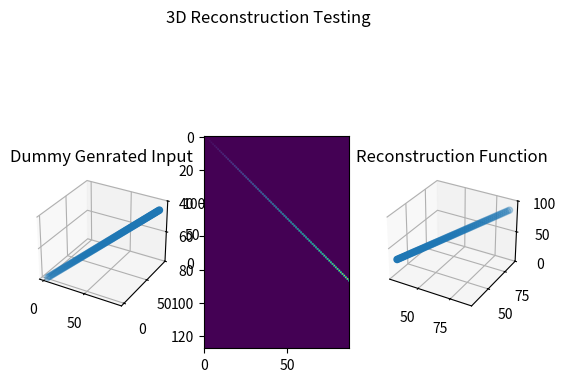

Here is the Python script that generated this plot:
import numpy as np
import matplotlib.pyplot as plt

def reconstruct_3D(data, reconstruction_threshold=0.5):
    data_output = []
    for cdx, row in enumerate(data):
        for idx, num in enumerate(row):
            if num > reconstruction_threshold:  #should this be larger than or equal to??? depends how we deal with the 0 slice problem
                data_output.append([cdx,idx,num])
    return np.array(data_output)






time_dimension = 100
reconstruction_threshold = 30

# Creating a 3D numpy array
test_case = np.zeros([128,88,100])

# Creates a diagonal line across the tof direction
for i in range(min(test_case.shape[0], test_case.shape[1])):
    test_case[i,i,i] = int(i % time_dimension)
print(test_case)

# Flattening the array to create a list of coordinates
flat_data = np.sum(test_case, axis=-1)

# Finding non zero vals for plotting
x, y, z = np.nonzero(test_case)
values = test_case[x, y, z]






recon_image = reconstruct_3D(flat_data, reconstruction_threshold)

fig = plt.figure()
ax1 = fig.add_subplot(131, projection='3d')
ax1.scatter(x, y, z)
ax1.set_zlim(0, time_dimension)
ax1.set_title("Dummy Genrated Input")

ax2 = fig.add_subplot(132)
ax2.imshow(flat_data)

ax3 = fig.add_subplot(133, projection='3d', )
ax3.scatter(recon_image[:,0], recon_image[:,1], recon_image[:,2])
ax3.set_zlim(0, time_dimension)
ax3.set_title("Reconstruction Function")
fig.suptitle("3D Reconstruction Testing")
plt.show()
